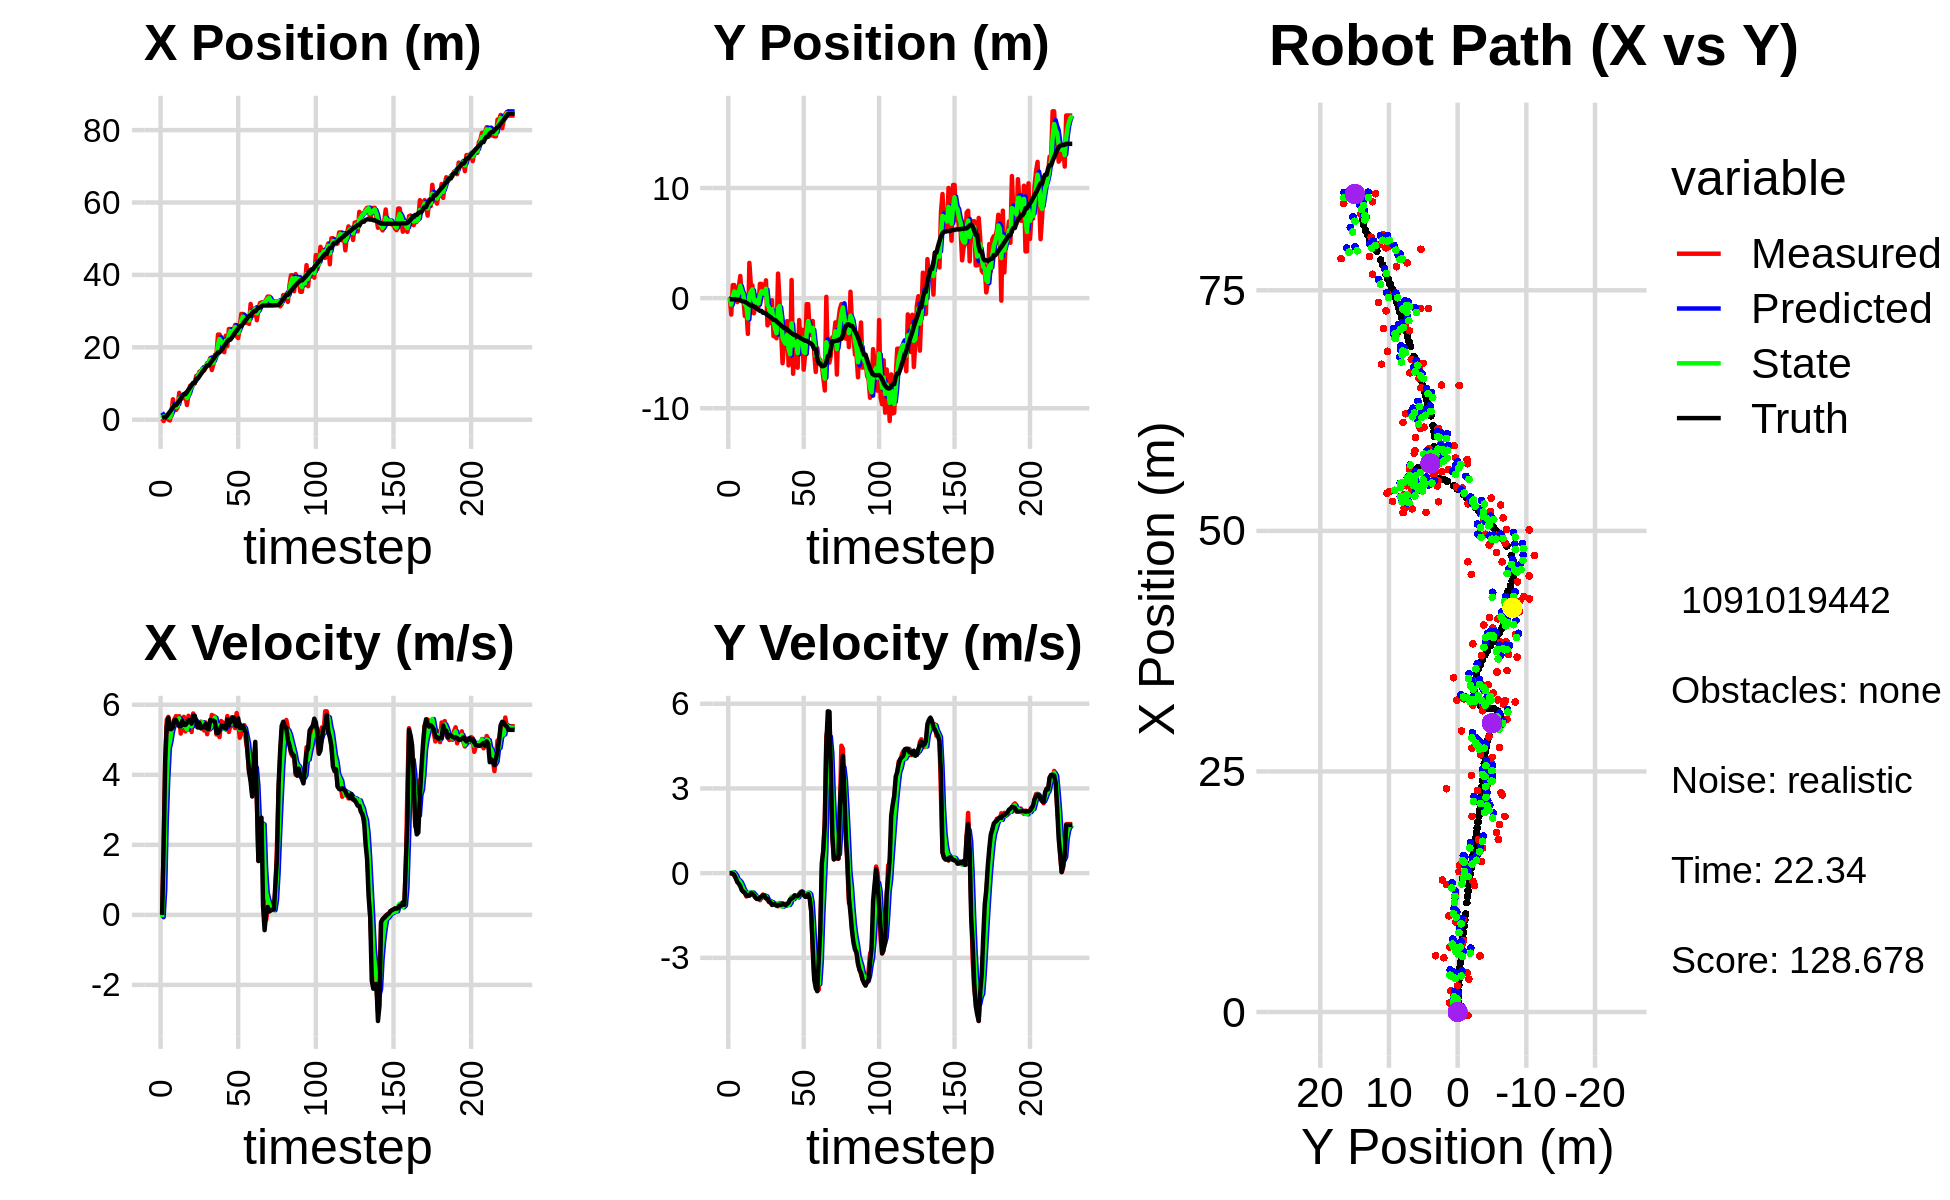

The data file committed next to this chart (first rows):
3.302354156759085946e+00, -1.136722716135287192e-01, 0.000000000000000000e+00, -0.000000000000000000e+00, 0.000000000000000000e+00, 0.000000000000000000e+00, 0.000000000000000000e+00, 0.000000000000000000e+00, 1.957615157529727146e+00, -4.140175234513873703e-02, 0.000000000000000000e+00, 0.000000000000000000e+00, 5.431166291052209605e-01, -1.090221259730968367e-01, 0.000000000000000000e+00, 0.000000000000000000e+00, 0.000000000000000000e+00, 2.505230368115007877e-04
2.561790050986729184e-01, 7.182302999597624249e-02, 0.000000000000000000e+00, -0.000000000000000000e+00, 1.957615157529727146e+00, -4.140175234513873703e-02, 0.000000000000000000e+00, 0.000000000000000000e+00, 1.347813352119748620e+00, 1.092152993897503588e-02, -6.538282571583953207e-02, 2.162575117438307148e-04, 5.431166291052209605e-01, -1.090221259730968367e-01, 0.000000000000000000e+00, 0.000000000000000000e+00, 0.000000000000000000e+00, 2.035743673332035542e-04
-3.649943473395969029e-01, -1.494446790292585314e+00, 1.928999972874081648e+00, 4.265167978662037633e-04, 1.341275069548164556e+00, 1.094315569014941980e-02, -6.538282571583953207e-02, 2.162575117438307148e-04, 4.908019025955397963e-01, -5.938911237217789907e-01, 7.122939893277515644e-01, -7.092226915858798608e-03, 6.395712493468063142e-01, -1.090206261978613478e-01, 2.000000000000000000e+00, 0.000000000000000000e+00, 2.000000000000000000e+00, -2.211077226093038917e-04
9.517637417551720880e-01, 1.183701152825499703e+00, 4.407995148777793304e+00, -6.534607157025350624e-03, 5.620313015283149305e-01, -5.946003464133648997e-01, 7.122939893277515644e-01, -7.092226915858798608e-03, 7.346737002304088993e-01, 1.905092639830493484e-01, 2.690913552763559480e+00, 3.607548587347379765e-02, 6.395712493468063142e-01, -1.090206261978613478e-01, 4.400000000000000355e+00, -1.899999999999999953e-02, 4.400000095367431641e+00, 1.482443185523152351e-03
9.517637417551720880e-01, 1.183701152825499703e+00, 5.574331711863411698e+00, -8.630665918828102356e-02, 1.003765055506764980e+00, 1.941168125703967295e-01, 2.690913552763559480e+00, 3.607548587347379765e-02, 1.097901971212654315e+00, 6.053226984952578826e-01, 3.901832695536038287e+00, -1.597191357974290377e-02, 1.019320547779800412e+00, -1.097823437942096747e-01, 5.402000000000000135e+00, -6.500000000000000222e-02, 5.401999950408935547e+00, 1.548163406550884247e-02
5.662471050688594465e-02, 5.311429151193877152e-01, 5.655176844918715418e+00, -1.787142030197292897e-01, 1.488085240766258144e+00, 6.037255071372835680e-01, 3.901832695536038287e+00, -1.597191357974290377e-02, 8.676776466311848512e-01, 5.641285131851356827e-01, 4.759615767085845661e+00, -9.245421388201072177e-02, 1.632132590097445046e+00, -1.185731644038364035e-01, 5.623999999999999666e+00, -1.759999999999999898e-01, 5.625999927520751953e+00, 3.159136325120925903e-02
-2.185167666380372908e-01, -3.629454555869697785e-01, 5.235934239399091972e+00, -3.082473685257289264e-01, 1.343639223339769373e+00, 5.548830917969346244e-01, 4.759615767085845661e+00, -9.245421388201072177e-02, 5.933826615378724467e-01, 1.705987396083632479e-01, 4.947356529436366834e+00, -2.271828829711154685e-01, 2.165412008625304807e+00, -1.352828474297945172e-01, 5.307999999999999829e+00, -3.140000000000000013e-01, 5.317999839782714844e+00, 5.880364030599594116e-02
2.208158552903668692e+00, 9.810875551388421600e-01, 5.441578509098173200e+00, -3.203539577395789206e-01, 1.088118314481509197e+00, 1.478804513112517149e-01, 4.947356529436366834e+00, -2.271828829711154685e-01, 1.585731164303471052e+00, 5.029470372217761387e-01, 5.228422756750963352e+00, -2.585609768651229157e-01, 2.784514486779312570e+00, -1.696020475663976845e-01, 5.304000000000000270e+00, -3.790000000000000036e-01, 5.317999839782714844e+00, 5.880364030599594116e-02
5.645492136903621727e+00, 2.011523053379267623e+00, 5.497917024948719700e+00, -4.337417597086501431e-01, 2.108573439978567166e+00, 4.770909395352638249e-01, 5.228422756750963352e+00, -2.585609768651229157e-01, 3.833289624222887326e+00, 1.124359474471306797e+00, 5.400911941772335467e+00, -3.206515227377115251e-01, 3.398131430622588933e+00, -2.173351791780639419e-01, 5.368000000000000327e+00, -4.630000000000000226e-01, 5.388000011444091797e+00, 7.872895151376724243e-02
2.713336527683174904e+00, 1.576743338245421497e-02, 5.592292278774259273e+00, -5.368346222602570217e-01, 4.373380818400121051e+00, 1.092294322197535639e+00, 5.400911941772335467e+00, -3.206515227377115251e-01, 3.624161329910251084e+00, 6.187703952329364210e-01, 5.449403418774392271e+00, -4.378721900076171791e-01, 4.031184256324361392e+00, -2.772274531788812557e-01, 5.565000000000000391e+00, -6.079999999999999849e-01, 5.598000049591064453e+00, 9.570220112800598145e-02
2.713336527683174904e+00, 1.576743338245421497e-02, 5.677867746673157079e+00, -6.677626363635391638e-01, 4.169101671787689867e+00, 5.749831762321746531e-01, 5.449403418774392271e+00, -4.378721900076171791e-01, 3.480302198715135908e+00, 3.391427249016777390e-01, 5.529801729314112180e+00, -5.722732000345269743e-01, 4.031184256324361392e+00, -2.772274531788812557e-01, 5.559999999999999609e+00, -6.550000000000000266e-01, 5.598000049591064453e+00, 1.170702129602432251e-01
3.401523411060190405e+00, -1.624450854627763619e+00, 5.412634766301952283e+00, -6.944288817944678227e-01, 4.033282371646547126e+00, 2.819154048982250305e-01, 5.529801729314112180e+00, -5.722732000345269743e-01, 3.744483126877097501e+00, -5.430957438868140308e-01, 5.456086752694282893e+00, -6.569527614496791790e-01, 4.563944875906580378e+00, -3.385519310059997289e-01, 5.461999999999999744e+00, -6.989999999999999547e-01, 5.506000041961669922e+00, 1.276006847620010376e-01
7.427111923830804763e+00, -8.476185415725568939e-01, 5.674992732187184252e+00, -8.274563559686211045e-01, 4.290091802146525524e+00, -6.087910200317819820e-01, 5.456086752694282893e+00, -6.569527614496791790e-01, 5.789317319434389653e+00, -7.097944647220686409e-01, 5.611901477039961783e+00, -7.522820175786120167e-01, 5.187342703435896318e+00, -4.164906665569274580e-01, 5.387999999999999901e+00, -7.860000000000000320e-01, 5.445000171661376953e+00, 1.447871774435043335e-01
5.829807642866389195e+00, -3.248644642086453871e+00, 5.177255548242134964e+00, -7.548825543985665520e-01, 6.350507467138386097e+00, -7.850226664799297982e-01, 5.611901477039961783e+00, -7.522820175786120167e-01, 6.107713712087702973e+00, -1.843266848246621903e+00, 5.388929835945445390e+00, -7.882879114845029456e-01, 5.794444143522813562e+00, -5.019684357700913147e-01, 5.384999999999999787e+00, -8.060000000000000497e-01, 5.445000171661376953e+00, 1.447871774435043335e-01
5.850058913096908952e+00, 3.200380363587010724e+00, 5.405018872661534246e+00, -7.938123375469127163e-01, 6.646606695682247157e+00, -1.922095639395072109e+00, 5.388929835945445390e+00, -7.882879114845029456e-01, 6.270257954926164778e+00, 2.448055313475143713e-01, 5.381597155908931285e+00, -6.845810251502670862e-01, 6.421853125550091690e+00, -5.949582672777317116e-01, 5.541999999999999815e+00, -7.850000000000000311e-01, 5.597000122070312500e+00, 1.458232998847961426e-01
6.769668311026758367e+00, 1.152996875561476564e+00, 5.655210577283015461e+00, -7.670982995750795785e-01, 6.808417670517058262e+00, 1.763474288324876627e-01, 5.381597155908931285e+00, -6.845810251502670862e-01, 6.793647252331628472e+00, 5.920820167023521652e-01, 5.511923163941648163e+00, -7.103492935420844256e-01, 7.055855810587674526e+00, -6.828705288490534153e-01, 5.426000000000000156e+00, -7.129999999999999671e-01, 5.472000122070312500e+00, 1.348216533660888672e-01
6.769668311026758367e+00, 1.152996875561476564e+00, 5.238482195152532661e+00, -6.920689593398712258e-01, 7.344839568725793022e+00, 5.210470873481437559e-01, 5.511923163941648163e+00, -7.103492935420844256e-01, 7.065711459961019791e+00, 7.885963399778819216e-01, 5.373017144149704549e+00, -6.878347109320128716e-01, 7.055855810587674526e+00, -6.828705288490534153e-01, 5.424000000000000377e+00, -7.229999999999999760e-01, 5.472000122070312500e+00, 1.313518285751342773e-01
4.060519755074180281e+00, -1.375581286180099116e+00, 5.388352738526958063e+00, -7.622452428636322663e-01, 7.603013174375989891e+00, 7.198128688846806567e-01, 5.373017144149704549e+00, -6.878347109320128716e-01, 5.964974701677515867e+00, -1.820132533327414315e-01, 5.297183124733816584e+00, -7.550567072481404463e-01, 7.680472433862227000e+00, -7.656862358399840751e-01, 5.477999999999999758e+00, -7.820000000000000284e-01, 5.532999992370605469e+00, 1.405292004346847534e-01
7.034848988418671567e+00, -6.138618807845158676e-01, 5.685829507971120300e+00, -8.633324809299049996e-01, 6.494693014150897170e+00, -2.575189240575554983e-01, 5.297183124733816584e+00, -7.550567072481404463e-01, 6.759272162671438267e+00, -4.089557053529486730e-01, 5.490294531590027560e+00, -8.186818403201002736e-01, 8.305560171399397618e+00, -8.538036560525136265e-01, 5.562999999999999723e+00, -8.649999999999999911e-01, 5.630000114440917969e+00, 1.506883054971694946e-01
9.352133452823814252e+00, 2.310275809994179197e-01, 5.406603508833262239e+00, -9.120994041273383646e-01, 7.308301615830441023e+00, -4.908238893849586892e-01, 5.490294531590027560e+00, -8.186818403201002736e-01, 8.254351420007271400e+00, -1.849806625350443046e-01, 5.497287115118274059e+00, -8.533583660847566810e-01, 8.920235693921503284e+00, -9.467389806296371280e-01, 5.556000000000000050e+00, -9.110000000000000320e-01, 5.630000114440917969e+00, 1.671273708343505859e-01
9.604063071567980003e+00, -8.175493253039338715e-01, 5.222952569988922988e+00, -8.705126418375520592e-01, 8.804080131519098629e+00, -2.703164991435199616e-01, 5.497287115118274059e+00, -8.533583660847566810e-01, 9.172454464991552925e+00, -5.022951184258626078e-01, 5.384728869719777933e+00, -8.731128396649610046e-01, 9.553254187282144372e+00, -1.052177152341832622e+00, 5.459999999999999964e+00, -9.180000000000000382e-01, 5.535999774932861328e+00, 1.651525050401687622e-01
9.998241215881879640e+00, 1.293836929847270278e+00, 5.751659153872201280e+00, -9.586324857238840425e-01, 9.710927351963530185e+00, -5.896064023923587305e-01, 5.384728869719777933e+00, -8.731128396649610046e-01, 9.850364500817219593e+00, 2.142407722065813314e-01, 5.565459495278707536e+00, -8.858962757141272126e-01, 1.018655687552013234e+01, -1.156720778650434767e+00, 5.681000000000000050e+00, -8.729999999999999982e-01, 5.747000217437744141e+00, 1.651525050401687622e-01
9.998241215881879640e+00, 1.293836929847270278e+00, 5.586841104840518213e+00, -8.424414204657595384e-01, 1.040691045034509088e+01, 1.256511446351686045e-01, 5.565459495278707536e+00, -8.858962757141272126e-01, 1.021591809831856423e+01, 6.211942395108625004e-01, 5.566983054209218018e+00, -8.405980137838555688e-01, 1.018655687552013234e+01, -1.156720778650434767e+00, 5.687000000000000277e+00, -8.289999999999999591e-01, 5.747000217437744141e+00, 1.496627628803253174e-01
1.210673725589332861e+01, 3.678042666769685276e-01, 5.381923355140529885e+00, -7.577106158729161045e-01, 1.077261640373948559e+01, 5.371344381324769657e-01, 5.566983054209218018e+00, -8.405980137838555688e-01, 1.138955000032767195e+01, 4.676068332301703823e-01, 5.508836273582874199e+00, -8.024584178736957618e-01, 1.136550813916890945e+01, -1.328664205695918143e+00, 5.508000000000000007e+00, -7.830000000000000293e-01, 5.563000202178955078e+00, 1.398687809705734253e-01
1.210673725589332861e+01, 3.678042666769685276e-01, 5.365282682469217690e+00, -7.959368189832304319e-01, 1.194043362768595884e+01, 3.873609914428007839e-01, 5.508836273582874199e+00, -8.024584178736957618e-01, 1.201489018140294540e+01, 3.791239626967779497e-01, 5.444632970845749043e+00, -7.994733325729665996e-01, 1.136550813916890945e+01, -1.328664205695918143e+00, 5.349000000000000199e+00, -7.930000000000000382e-01, 5.556000232696533203e+00, 1.472753435373306274e-01
1.325524371850742256e+01, 1.615267732154900271e+00, 5.468311720259470654e+00, -8.883504417764718220e-01, 1.255935347848751960e+01, 2.991766294394813119e-01, 5.444632970845749043e+00, -7.994733325729665996e-01, 1.288358010359967842e+01, 8.594894594187509895e-01, 5.471142333147350101e+00, -8.222904751596670225e-01, 1.198221307970489313e+01, -1.421266339482071706e+00, 5.483999999999999986e+00, -8.920000000000000151e-01, 5.556000232696533203e+00, 1.610473245382308960e-01
1.316895288230997529e+01, -2.472837708149214109e+00, 5.516922775805181978e+00, -9.433840428251561994e-01, 1.343069433691441361e+01, 7.772604119027842762e-01, 5.471142333147350101e+00, -8.222904751596670225e-01, 1.330931455365008453e+01, -6.029125796133000259e-01, 5.487169067752023288e+00, -9.464273930359280440e-01, 1.260631471865078446e+01, -1.522666237617207763e+00, 5.325000000000000178e+00, -9.100000000000000311e-01, 5.401999950408935547e+00, 1.693601906299591064e-01
1.414997833965614760e+01, -1.072357079750117403e+00, 5.501042185835627762e+00, -1.026524742544231650e+00, 1.385803146042528766e+01, -6.975553189168928192e-01, 5.487169067752023288e+00, -9.464273930359280440e-01, 1.399423129032189372e+01, -8.606449239754592195e-01, 5.500107990896694332e+00, -9.922031311715664437e-01, 1.322155481552229794e+01, -1.628953835955485374e+00, 5.381999999999999673e+00, -1.004999999999999893e+00, 5.474999904632568359e+00, 1.844836920499801636e-01
1.357745079684705303e+01, -2.239323935895859208e+00, 5.267080399533410784e+00, -9.828661857952090131e-01, 1.454424208941156316e+01, -9.598652370926158417e-01, 5.500107990896694332e+00, -9.922031311715664437e-01, 1.408707390592166497e+01, -1.502832260848691259e+00, 5.369237061845883119e+00, -1.011518588379784367e+00, 1.373586374492296258e+01, -1.724978587525568541e+00, 5.357000000000000206e+00, -1.036999999999999922e+00, 5.456999778747558594e+00, 1.844836920499801636e-01
1.460219095677494927e+01, -1.905035001475499645e-01, 5.494995571004015922e+00, -1.094821680817783527e+00, 1.462399761210625293e+01, -1.603984119686669763e+00, 5.369237061845883119e+00, -1.011518588379784367e+00, 1.461627681724658956e+01, -1.002089003240289822e+00, 5.428260458787717901e+00, -1.029650649865034628e+00, 1.435885530746663541e+01, -1.849491379472024466e+00, 5.450999999999999623e+00, -1.127000000000000002e+00, 5.565999984741210938e+00, 1.966644674539566040e-01
1.563310027152609649e+01, -3.457491776676978379e+00, 5.160026130835365876e+00, -1.080792579333797798e+00, 1.515910286312536215e+01, -1.105054068226793307e+00, 5.428260458787717901e+00, -1.029650649865034628e+00, 1.537467383621905981e+01, -2.104530743488037370e+00, 5.311696743237172669e+00, -1.099691122101643437e+00, 1.496608263227882851e+01, -1.976117274495718057e+00, 5.317000000000000171e+00, -1.108000000000000096e+00, 5.431000232696533203e+00, 2.064700275659561157e-01
1.563310027152609649e+01, -3.457491776676978379e+00, 5.407614962174865703e+00, -1.123043546956007610e+00, 1.590584351054277690e+01, -2.214499855698201625e+00, 5.311696743237172669e+00, -1.099691122101643437e+00, 1.578062228441546466e+01, -2.746742473379958138e+00, 5.351154418985744066e+00, -1.131981833188177244e+00, 1.496608263227882851e+01, -1.976117274495718057e+00, 5.317999999999999616e+00, -1.102000000000000091e+00, 5.431000232696533203e+00, 2.047673910856246948e-01
1.704639214263909608e+01, -3.647532604575544291e+00, 5.291001139723853441e+00, -1.094401489559066354e+00, 1.631573772631404040e+01, -2.859940656698775729e+00, 5.351154418985744066e+00, -1.131981833188177244e+00, 1.665571192932860356e+01, -3.193985401716266104e+00, 5.338509980288249857e+00, -1.127366705467601093e+00, 1.558153253781410896e+01, -2.103804490187996201e+00, 5.568999999999999950e+00, -1.151999999999999913e+00, 5.686999797821044922e+00, 2.039657086133956909e-01
1.372358328123513438e+01, 2.229262330754516963e+00, 5.708175784559736066e+00, -1.175718509218873775e+00, 1.718956292735742863e+01, -3.306722072263026391e+00, 5.338509980288249857e+00, -1.127366705467601093e+00, 1.558111150416234914e+01, -9.418177671011300767e-01, 5.438382997744274583e+00, -1.058605481755839461e+00, 1.622238451229445033e+01, -2.236429236406770382e+00, 5.543999999999999595e+00, -1.131000000000000005e+00, 5.657999992370605469e+00, 2.031302303075790405e-01
1.526413899685759645e+01, -2.653517941897418075e-01, 5.683879258044215455e+00, -1.139616068629228041e+00, 1.612494980393677579e+01, -1.047678315276713956e+00, 5.438382997744274583e+00, -1.058605481755839461e+00, 1.572825262153131298e+01, -7.163978797007514165e-01, 5.535831890351947671e+00, -1.085519612852672289e+00, 1.675611788049097584e+01, -2.345901749153367355e+00, 5.546999999999999709e+00, -1.114999999999999991e+00, 5.657999992370605469e+00, 1.978759914636611938e-01
1.792240846191382531e+01, -3.048144124184579695e+00, 5.658717467094811937e+00, -1.167989390770123759e+00, 1.628183581056650908e+01, -8.249498409860186454e-01, 5.535831890351947671e+00, -1.085519612852672289e+00, 1.704933381160559236e+01, -1.777450015579183029e+00, 5.629359297405611251e+00, -1.164338497441577358e+00, 1.739310556677448716e+01, -2.473484538304033364e+00, 5.517000000000000348e+00, -1.124000000000000110e+00, 5.630000114440917969e+00, 2.035468667745590210e-01
1.792646415575036656e+01, -5.914896748480069633e+00, 5.151411526640838900e+00, -1.063278745686600191e+00, 1.761226974134615375e+01, -1.893883865323340743e+00, 5.629359297405611251e+00, -1.164338497441577358e+00, 1.774877952654904689e+01, -3.601369261005079370e+00, 5.410144467833312376e+00, -1.186226651739453075e+00, 1.801444727160614079e+01, -2.601983568485211062e+00, 5.195999999999999730e+00, -1.096000000000000085e+00, 5.309999942779541016e+00, 2.035468667745590210e-01
2.351787286988916748e+01, -4.259702465855108144e+00, 5.189520606260225932e+00, -1.096034134996023202e+00, 1.828979397333237955e+01, -3.719991926179024855e+00, 5.410144467833312376e+00, -1.186226651739453075e+00, 2.072361880842469972e+01, -3.947926720872084516e+00, 5.418667359283540819e+00, -1.150272113258916651e+00, 1.861327463403489091e+01, -2.728877566125094578e+00, 5.193999999999999950e+00, -1.104000000000000092e+00, 5.309999942779541016e+00, 2.081425935029983521e-01
2.351787286988916748e+01, -4.259702465855108144e+00, 5.077547815593995928e+00, -1.088924017707362246e+00, 2.126548554435305505e+01, -4.062953932197975959e+00, 5.418667359283540819e+00, -1.150272113258916651e+00, 2.230968910189792709e+01, -4.145654578075255614e+00, 5.306166874897690455e+00, -1.122677133390700854e+00, 1.861327463403489091e+01, -2.728877566125094578e+00, 5.269999999999999574e+00, -1.131999999999999895e+00, 5.389999866485595703e+00, 2.112586647272109985e-01
2.033666008713789353e+01, -2.088465056942653941e+00, 5.535961745046665605e+00, -1.149278624796217674e+00, 2.284030578938769551e+01, -4.257922291414325322e+00, 5.306166874897690455e+00, -1.122677133390700854e+00, 2.167719014859292415e+01, -3.332113846515661670e+00, 5.360785706160433151e+00, -1.098839175255996503e+00, 1.911730295388877821e+01, -2.836654922649594734e+00, 5.381999999999999673e+00, -1.088999999999999968e+00, 5.491000175476074219e+00, 2.046947032213211060e-01
1.950320383893794940e+01, -6.110291264123387300e+00, 5.497101234112438561e+00, -1.063333797834727923e+00, 2.221326871920896906e+01, -3.441997764041261121e+00, 5.360785706160433151e+00, -1.098839175255996503e+00, 2.095121028778446970e+01, -4.576053422660122827e+00, 5.366503470891822225e+00, -1.128918902422036741e+00, 1.973282152410631696e+01, -2.963693640188539202e+00, 5.391000000000000014e+00, -1.042000000000000037e+00, 5.491000175476074219e+00, 1.910755187273025513e-01
1.864786523553544839e+01, -5.654896996034993073e+00, 5.372326459424858314e+00, -9.403320539856375726e-01, 2.148786063487365183e+01, -4.688945312902326634e+00, 5.366503470891822225e+00, -1.128918902422036741e+00, 2.016314306377094212e+01, -5.096155427107974312e+00, 5.307980650936754863e+00, -1.050919769411730709e+00, 2.034956079698343245e+01, -3.081572554883195370e+00, 5.341000000000000192e+00, -9.330000000000000515e-01, 5.421999931335449219e+00, 1.732772588729858398e-01
2.320548564203284059e+01, 1.644174554032683755e+00, 5.294827101169622630e+00, -8.648864161366214276e-01, 2.069394112886461912e+01, -5.201247404049147427e+00, 5.307980650936754863e+00, -1.050919769411730709e+00, 2.186583953635131650e+01, -2.286655916611638695e+00, 5.356203006948867973e+00, -8.338335340370923721e-01, 2.096131044600526749e+01, -3.188021205012895098e+00, 5.323000000000000398e+00, -9.010000000000000231e-01, 5.397999763488769531e+00, 1.619155853986740112e-01
2.033147233732676895e+01, -6.871749660749062016e+00, 5.677543877628552060e+00, -8.512217880310977147e-01, 2.240145983704620392e+01, -2.370039270015348087e+00, 5.356203006948867973e+00, -8.338335340370923721e-01, 2.144238598130225526e+01, -4.292306391252512121e+00, 5.463452376640268504e+00, -9.204474296875861938e-01, 2.159270006401805020e+01, -3.290079138267271386e+00, 5.581999999999999851e+00, -8.679999999999999938e-01, 5.649000167846679688e+00, 1.488193571567535400e-01
2.505486518143705155e+01, -3.688479773444770959e+00, 5.223617177007850110e+00, -7.831655464474919226e-01, 2.198873121896628291e+01, -4.384351134221271096e+00, 5.463452376640268504e+00, -9.204474296875861938e-01, 2.341463197023163545e+01, -4.085959060115267327e+00, 5.416481499337463923e+00, -8.385091979220229419e-01, 2.211370664809204456e+01, -3.367433807768856369e+00, 5.408999999999999808e+00, -7.910000000000000364e-01, 5.466000080108642578e+00, 1.488193571567535400e-01
2.505486518143705155e+01, -3.688479773444770959e+00, 5.429686106299713266e+00, -7.979046721966791544e-01, 2.395628012016538122e+01, -4.169809979907469710e+00, 5.416481499337463923e+00, -8.385091979220229419e-01, 2.446909781559903507e+01, -3.963285971719872958e+00, 5.446434847727996242e+00, -8.097360448183211767e-01, 2.211370664809204456e+01, -3.367433807768856369e+00, 5.535999999999999588e+00, -8.159999999999999476e-01, 5.596000194549560547e+00, 1.459079533815383911e-01
2.279406910011231346e+01, -6.317834637243368689e+00, 5.647426625472738770e+00, -8.293603560778946004e-01, 2.501374130037183363e+01, -4.044259576201705286e+00, 5.446434847727996242e+00, -8.097360448183211767e-01, 2.398209742899046404e+01, -5.011982440799291005e+00, 5.493390307187477006e+00, -8.601537644803010085e-01, 2.274754816300020366e+01, -3.460746071541747959e+00, 5.625000000000000000e+00, -8.159999999999999476e-01, 5.684000015258789062e+00, 1.458140462636947632e-01
2.459816342625153851e+01, -1.995035312501682423e+00, 5.404542336270654168e+00, -7.328288298418775826e-01, 2.453143645970921227e+01, -5.097997817247320818e+00, 5.493390307187477006e+00, -8.601537644803010085e-01, 2.456072922571809514e+01, -3.770497278651850692e+00, 5.452825798347977759e+00, -7.420297753059019730e-01, 2.339462476940030555e+01, -3.554713031848800497e+00, 5.636000000000000121e+00, -7.590000000000000080e-01, 5.686999797821044922e+00, 1.347730159759521484e-01
2.616628915090577578e+01, -4.475624344327354009e+00, 5.334096839433762227e+00, -6.618428118086264744e-01, 2.510601180555289247e+01, -3.844700256182441045e+00, 5.452825798347977759e+00, -7.420297753059019730e-01, 2.559831263783508604e+01, -4.111734794564203099e+00, 5.419647021802532549e+00, -7.126963003511260775e-01, 2.403401190021617850e+01, -3.641325018053534812e+00, 5.418000000000000149e+00, -7.029999999999999583e-01, 5.462999820709228516e+00, 1.234468445181846619e-01
2.302601391054009383e+01, -2.872429154511488836e+00, 5.762352828344716293e+00, -7.023623628007831243e-01, 2.614027734001533787e+01, -4.183004424599316096e+00, 5.419647021802532549e+00, -7.126963003511260775e-01, 2.469432759764381302e+01, -3.623550010139992228e+00, 5.514426223986101938e+00, -6.845964199015825979e-01, 2.455134969935219758e+01, -3.705528042052861348e+00, 5.387999999999999901e+00, -6.470000000000000195e-01, 5.664999961853027344e+00, 1.212898269295692444e-01
2.255594688680641724e+01, -6.497494480340846756e+00, 5.514800647194959993e+00, -7.750691775087661384e-01, 2.524577022004242366e+01, -3.692009652130150421e+00, 5.514426223986101938e+00, -6.845964199015825979e-01, 2.399060083112881259e+01, -4.887776852159578134e+00, 5.456345077326131943e+00, -7.799984839603659736e-01, 2.518370157519136043e+01, -3.783955833733080087e+00, 5.612000000000000099e+00, -7.700000000000000178e-01, 5.664999961853027344e+00, 1.396289169788360596e-01
2.574794839333869589e+01, -5.005696438044957119e+00, 5.057297070894132496e+00, -7.107700408262528358e-01, 2.453623533886142738e+01, -4.965776700555614376e+00, 5.456345077326131943e+00, -7.799984839603659736e-01, 2.509332775929146919e+01, -4.981054960419967870e+00, 5.293849050415767366e+00, -7.458251961694951637e-01, 2.582193952800727388e+01, -3.874748966839939079e+00, 5.331000000000000405e+00, -8.369999999999999662e-01, 5.395999908447265625e+00, 1.396289169788360596e-01
2.921917063019178329e+01, -5.490832549548414487e-01, 5.180675860830464607e+00, -8.189147846530223651e-01, 2.562271266433304717e+01, -5.055637480036917708e+00, 5.293849050415767366e+00, -7.458251961694951637e-01, 2.729857439870082914e+01, -3.138666545669086538e+00, 5.318207791648916327e+00, -7.030802820365463779e-01, 2.582193952800727388e+01, -3.874748966839939079e+00, 5.331000000000000405e+00, -8.369999999999999662e-01, 5.395999908447265625e+00, 1.567738801240921021e-01
2.921917063019178329e+01, -5.490832549548414487e-01, 5.349523469906895201e+00, -7.793818895237172306e-01, 2.783039517786572148e+01, -3.208974573872741320e+00, 5.318207791648916327e+00, -7.030802820365463779e-01, 2.847904392165118992e+01, -2.076286195730514539e+00, 5.363014678933908819e+00, -6.948617273026126417e-01, 2.643737035966934457e+01, -3.971054814333494054e+00, 5.402000000000000135e+00, -7.439999999999999947e-01, 5.453000068664550781e+00, 1.446739435195922852e-01
2.673369783167685654e+01, -3.339010379365980441e+00, 5.415344036216724000e+00, -7.570153632615166384e-01, 2.901534538954458142e+01, -2.145772368460775681e+00, 5.363014678933908819e+00, -6.948617273026126417e-01, 2.795176026629229682e+01, -2.654981879096414588e+00, 5.338363491955472107e+00, -7.472881365801800069e-01, 2.705607610977431321e+01, -4.059628269739629758e+00, 5.293999999999999595e+00, -9.110000000000000320e-01, 5.372000217437744141e+00, 1.388907730579376221e-01
2.673369783167685654e+01, -3.339010379365980441e+00, 4.958230762340661180e+00, -1.308560077847896741e+00, 2.848559661548784305e+01, -2.729710692754432788e+00, 5.338363491955472107e+00, -7.472881365801800069e-01, 2.766026010262284629e+01, -3.003385997924934436e+00, 5.120781906779575010e+00, -1.040963329530010473e+00, 2.756619364067438482e+01, -4.136506102592120371e+00, 5.192999999999999616e+00, -1.372000000000000108e+00, 5.372000217437744141e+00, 2.580332756042480469e-01
2.742555797126845363e+01, -2.075669071685368294e+00, 4.701767675960933701e+00, -2.700271093185003579e+00, 2.817233829330080397e+01, -3.107482330877935350e+00, 5.120781906779575010e+00, -1.040963329530010473e+00, 2.781515324574570869e+01, -2.700852912605856471e+00, 4.906473471628891581e+00, -1.860061553714237093e+00, 2.815454489029749396e+01, -4.308159372949507571e+00, 4.613999999999999879e+00, -2.649000000000000021e+00, 5.320000171661376953e+00, 5.213153958320617676e-01
2.646200877445783561e+01, -5.022987775057239368e+00, 4.049029375310593259e+00, -3.735564239104522510e+00, 2.830580059290859651e+01, -2.886859067977280091e+00, 4.906473471628891581e+00, -1.860061553714237093e+00, 2.742765820774242158e+01, -3.843395275063548500e+00, 4.461218295556566460e+00, -2.843495883383905909e+00, 2.868504339471187592e+01, -4.627957842665678001e+00, 4.094000000000000306e+00, -3.779999999999999805e+00, 5.572000026702880859e+00, 7.451525330543518066e-01
3.197579890464951902e+01, -6.710173985802718732e+00, 4.029184830779834137e+00, -3.717256006681601388e+00, 2.787378003729807929e+01, -4.127744863401939135e+00, 4.461218295556566460e+00, -2.843495883383905909e+00, 2.977886733405898312e+01, -5.244884306784547867e+00, 4.345699352400242077e+00, -3.329702719202849437e+00, 2.868504339471187592e+01, -4.627957842665678001e+00, 3.798000000000000043e+00, -4.076999999999999957e+00, 5.572000026702880859e+00, 7.451525330543518066e-01
2.860356247441575306e+01, -4.549590967222913562e+00, 3.474044678126902763e+00, -4.175839953228423163e+00, 3.021343726929900697e+01, -5.577854578704832811e+00, 4.345699352400242077e+00, -3.329702719202849437e+00, 2.944413828553499712e+01, -5.159710651505589496e+00, 3.898770385811261896e+00, -3.738416815394237869e+00, 2.948466783802085445e+01, -5.463817618429722245e+00, 3.379999999999999893e+00, -4.179999999999999716e+00, 5.375000000000000000e+00, 8.768814206123352051e-01
3.066815781635586902e+01, -5.604690573306855050e+00, 3.537344843466618372e+00, -4.123673291103654215e+00, 2.983401532411612322e+01, -5.533552333045013150e+00, 3.898770385811261896e+00, -3.738416815394237869e+00, 3.021572058009297734e+01, -5.571650193492251546e+00, 3.745914081299154486e+00, -3.933962973852354494e+00, 2.992419964113268449e+01, -5.932463191373058997e+00, 4.370000000000000107e+00, -3.065999999999999837e+00, 5.337999820709228516e+00, 8.617832660675048828e-01
... 168 more rows
